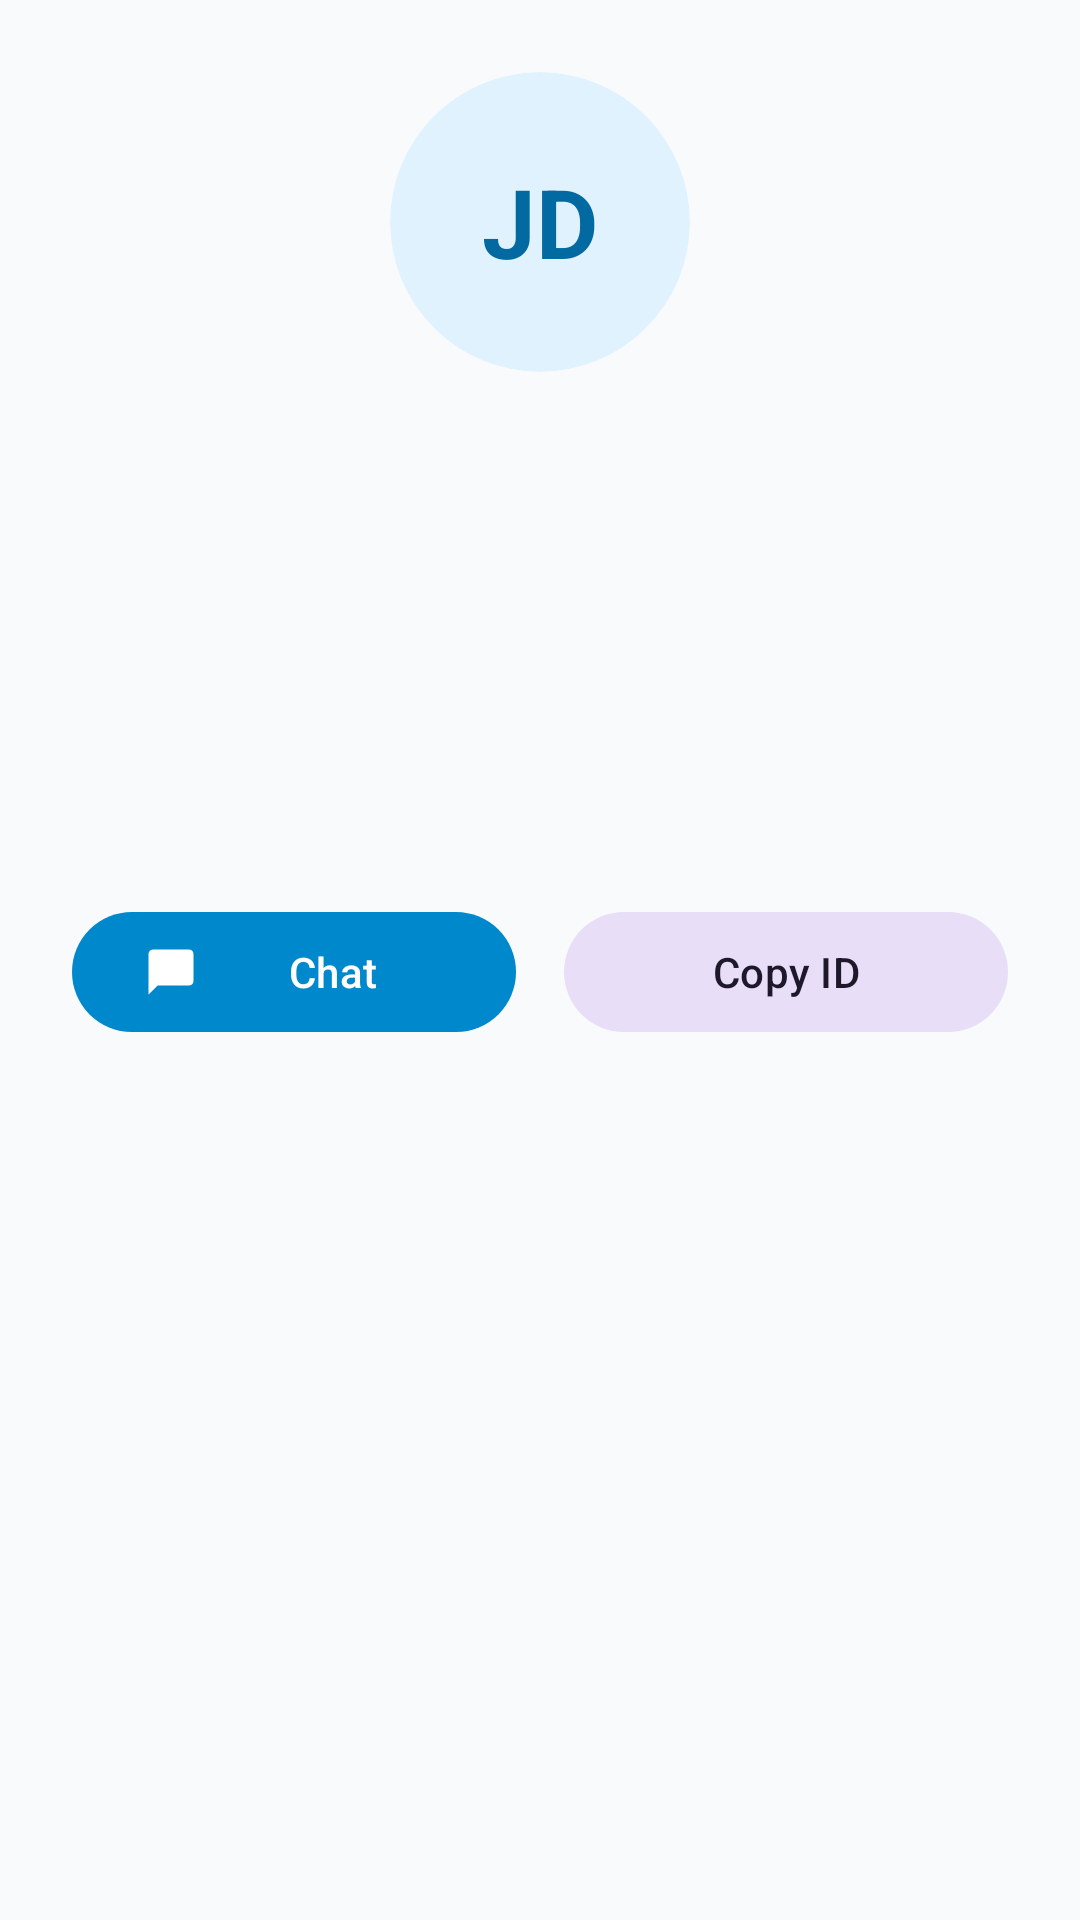

The Android layout XML behind this screen, and the referenced resources:
<!-- AndroidManifest.xml: application theme Theme.MyApplication -->
<!-- res/layout/sheet_profile_preview.xml -->
<?xml version="1.0" encoding="utf-8"?>
<LinearLayout xmlns:android="http://schemas.android.com/apk/res/android"
    xmlns:app="http://schemas.android.com/apk/res-auto"
    xmlns:tools="http://schemas.android.com/tools"
    android:layout_width="match_parent"
    android:layout_height="wrap_content"
    android:orientation="vertical"
    android:padding="24dp">

    <com.google.android.material.card.MaterialCardView
        android:layout_width="100dp"
        android:layout_height="100dp"
        android:layout_gravity="center_horizontal"
        app:cardCornerRadius="50dp"
        app:cardElevation="0dp"
        app:cardBackgroundColor="?attr/colorPrimaryContainer"
        app:strokeWidth="0dp">

        <TextView
            android:id="@+id/tv_avatar_monogram"
            android:layout_width="match_parent"
            android:layout_height="match_parent"
            android:gravity="center"
            android:text="JD"
            android:textColor="?attr/colorOnPrimaryContainer"
            android:textSize="32sp"
            android:textStyle="bold" />

        <ImageView
            android:id="@+id/iv_avatar"
            android:layout_width="match_parent"
            android:layout_height="match_parent"
            android:scaleType="centerCrop" />

    </com.google.android.material.card.MaterialCardView>

    <TextView
        android:id="@+id/tv_name"
        android:layout_width="wrap_content"
        android:layout_height="wrap_content"
        android:layout_gravity="center_horizontal"
        android:layout_marginTop="16dp"
        android:textColor="?attr/colorOnSurface"
        android:textSize="22sp"
        android:textStyle="bold"
        tools:text="John Doe" />

    <TextView
        android:id="@+id/tv_username"
        android:layout_width="wrap_content"
        android:layout_height="wrap_content"
        android:layout_gravity="center_horizontal"
        android:textColor="?attr/colorPrimary"
        android:textSize="16sp"
        tools:text="@johndoe" />

    <TextView
        android:id="@+id/tv_status"
        android:layout_width="wrap_content"
        android:layout_height="wrap_content"
        android:layout_gravity="center_horizontal"
        android:layout_marginTop="4dp"
        android:textColor="?attr/colorOnSurfaceVariant"
        android:textSize="14sp"
        tools:text="online" />

    <TextView
        android:id="@+id/tv_bio"
        android:layout_width="match_parent"
        android:layout_height="wrap_content"
        android:layout_marginTop="16dp"
        android:gravity="center"
        android:textColor="?attr/colorOnSurface"
        android:textSize="14sp"
        tools:text="This is a bio description of the user." />

    <TextView
        android:id="@+id/tv_phone"
        android:layout_width="match_parent"
        android:layout_height="wrap_content"
        android:layout_marginTop="8dp"
        android:gravity="center"
        android:textColor="?attr/colorOnSurfaceVariant"
        android:textSize="14sp"
        tools:text="+62 812-3456-7890" />

    <LinearLayout
        android:layout_width="match_parent"
        android:layout_height="wrap_content"
        android:layout_marginTop="24dp"
        android:orientation="horizontal">

        <com.google.android.material.button.MaterialButton
            android:id="@+id/btn_chat"
            style="@style/Widget.Material3.Button"
            android:layout_width="0dp"
            android:layout_height="wrap_content"
            android:layout_weight="1"
            android:text="Chat"
            app:icon="@drawable/ic_chat" />

        <View
            android:layout_width="16dp"
            android:layout_height="0dp" />

        <com.google.android.material.button.MaterialButton
            android:id="@+id/btn_copy_username"
            style="@style/Widget.Material3.Button.TonalButton"
            android:layout_width="0dp"
            android:layout_height="wrap_content"
            android:layout_weight="1"
            android:text="Copy ID"
            app:icon="@drawable/ic_content_copy" />

    </LinearLayout>

</LinearLayout>
<!-- resources referenced by this layout -->
<resources>
  <!-- drawable ic_chat (drawable) -->
  <vector xmlns:android="http://schemas.android.com/apk/res/android"
      android:width="24dp"
      android:height="24dp"
      android:viewportWidth="24"
      android:viewportHeight="24">
      <path
          android:fillColor="#000000"
          android:pathData="M20,2L4,2c-1.1,0 -2,0.9 -2,2v18l4,-4h14c1.1,0 2,-0.9 2,-2L22,4c0,-1.1 -0.9,-2 -2,-2z" />
  </vector>
  <style name="Theme.MyApplication" parent="Theme.Material3.DayNight.NoActionBar">
          
          <item name="colorPrimary">@color/primary</item>
          <item name="colorPrimaryContainer">@color/primary_container</item>
          <item name="colorOnPrimary">@color/on_primary</item>
          <item name="colorOnPrimaryContainer">@color/on_primary_container</item>
          
          
          <item name="android:windowBackground">@color/background</item>
          <item name="colorSurface">@color/surface</item>
          <item name="colorSurfaceVariant">@color/surface_variant</item>
          <item name="colorOnSurface">@color/on_surface</item>
          <item name="colorOnSurfaceVariant">@color/on_surface_variant</item>
  
          
          <item name="boxStrokeColor">@color/primary</item>
      </style>
  <color name="primary">#0088CC</color>
  <color name="primary_container">#E0F2FE</color>
  <color name="on_primary">#FFFFFF</color>
  <color name="on_primary_container">#0369A1</color>
  <color name="background">#F8FAFC</color>
  <color name="surface">#FFFFFF</color>
  <color name="surface_variant">#F1F5F9</color>
  <color name="on_surface">#0F172A</color>
  <color name="on_surface_variant">#475569</color>
</resources>
